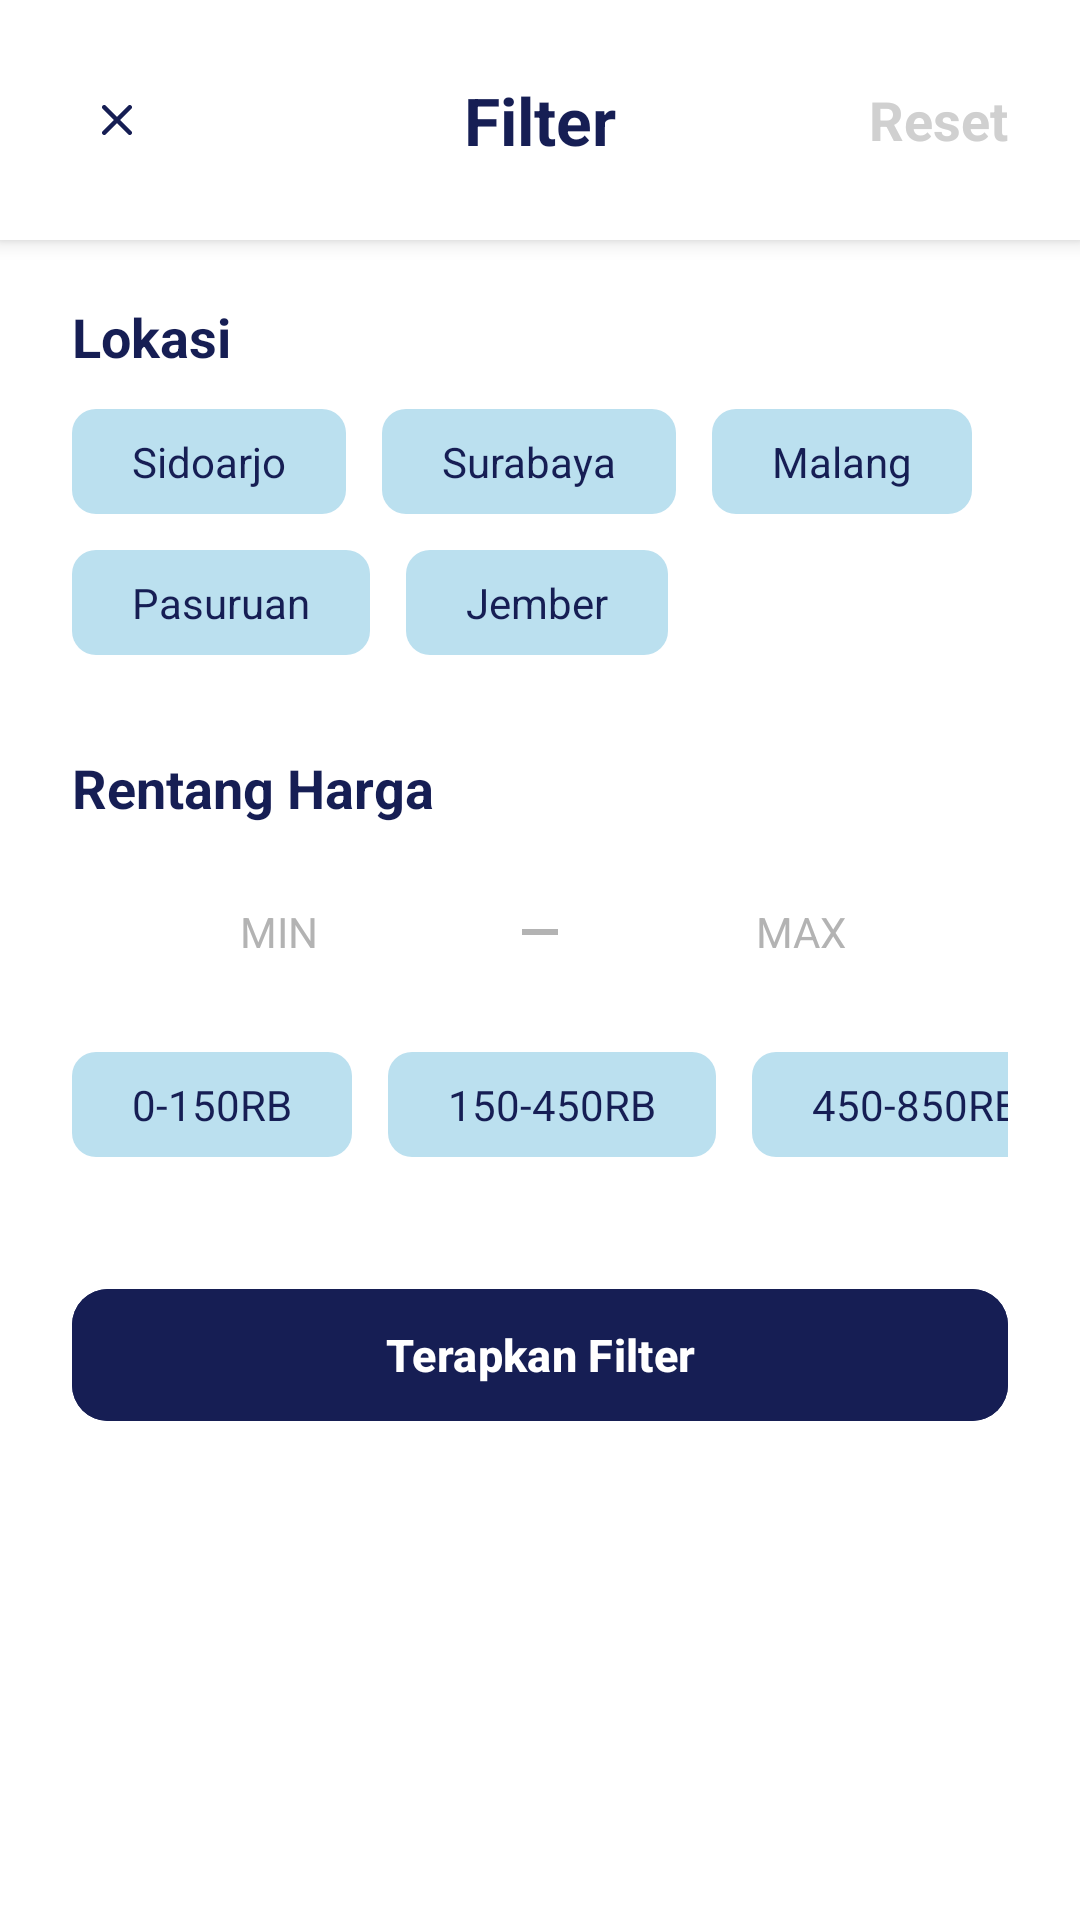

Produce the Android XML layout that renders to this screen, including the resource entries it uses.
<!-- AndroidManifest.xml: application theme Theme.KelolaJasa -->
<!-- res/layout/filter_cari.xml -->
<?xml version="1.0" encoding="utf-8"?>
<androidx.constraintlayout.widget.ConstraintLayout
    xmlns:android="http://schemas.android.com/apk/res/android"
    xmlns:app="http://schemas.android.com/apk/res-auto"
    xmlns:tools="http://schemas.android.com/tools"
    android:layout_width="match_parent"
    android:layout_height="match_parent"
    android:background="#FFFFFF">

    <RelativeLayout
        android:id="@+id/toolbar"
        android:layout_width="match_parent"
        android:layout_height="80dp"
        android:elevation="4dp"
        android:background="#FFFFFF"
        android:paddingHorizontal="24dp"
        app:layout_constraintTop_toTopOf="parent"
        app:layout_constraintStart_toStartOf="parent">

        <ImageButton
            android:id="@+id/btnClose"
            android:layout_width="30dp"
            android:layout_height="30dp"
            android:layout_centerVertical="true"
            android:background="@drawable/bg_circle_gray"
            android:src="@drawable/close"
            android:clickable="true"
            android:focusable="true"
            app:tint="#161E54" />

        <TextView
            android:layout_width="wrap_content"
            android:layout_height="wrap_content"
            android:layout_centerInParent="true"
            android:text="Filter"
            android:textColor="#161E54"
            android:textSize="22sp"
            android:textStyle="bold" />

        <TextView
            android:id="@+id/tvReset"
            android:layout_width="wrap_content"
            android:layout_height="wrap_content"
            android:layout_alignParentEnd="true"
            android:layout_centerVertical="true"
            android:text="Reset"
            android:clickable="true"
            android:focusable="true"
            android:textColor="#D0D0D0"
            android:textSize="18sp"
            android:textStyle="bold" />
    </RelativeLayout>

    <ScrollView
        android:layout_width="match_parent"
        android:layout_height="0dp"
        app:layout_constraintTop_toBottomOf="@+id/toolbar"
        app:layout_constraintBottom_toBottomOf="parent"
        app:layout_constraintStart_toStartOf="parent"
        app:layout_constraintEnd_toEndOf="parent">

        <LinearLayout
            android:layout_width="match_parent"
            android:layout_height="wrap_content"
            android:orientation="vertical"
            android:paddingHorizontal="24dp"
            android:paddingTop="20dp"
            android:paddingBottom="20dp">

            <TextView
                android:layout_width="match_parent"
                android:layout_height="wrap_content"
                android:text="Lokasi"
                android:textColor="#161E54"
                android:textSize="18sp"
                android:textStyle="bold" />

            <LinearLayout
                android:layout_width="match_parent"
                android:layout_height="wrap_content"
                android:layout_marginTop="12dp"
                android:orientation="horizontal">

                <TextView
                    android:id="@+id/locSidoarjo"
                    android:layout_width="wrap_content"
                    android:layout_height="wrap_content"
                    android:layout_marginEnd="12dp"
                    android:background="@drawable/bg_transparan_biru"
                    android:clickable="true"
                    android:focusable="true"
                    android:paddingHorizontal="20dp"
                    android:paddingVertical="8dp"
                    android:text="Sidoarjo"
                    android:textColor="#161E54"
                    android:textSize="14sp" />

                <TextView
                    android:id="@+id/locSurabaya"
                    android:layout_width="wrap_content"
                    android:layout_height="wrap_content"
                    android:layout_marginEnd="12dp"
                    android:background="@drawable/bg_transparan_biru"
                    android:clickable="true"
                    android:focusable="true"
                    android:paddingHorizontal="20dp"
                    android:paddingVertical="8dp"
                    android:text="Surabaya"
                    android:textColor="#161E54"
                    android:textSize="14sp" />

                <TextView
                    android:id="@+id/locMalang"
                    android:layout_width="wrap_content"
                    android:layout_height="wrap_content"
                    android:background="@drawable/bg_transparan_biru"
                    android:clickable="true"
                    android:focusable="true"
                    android:paddingHorizontal="20dp"
                    android:paddingVertical="8dp"
                    android:text="Malang"
                    android:textColor="#161E54"
                    android:textSize="14sp" />
            </LinearLayout>

            <LinearLayout
                android:layout_width="match_parent"
                android:layout_height="wrap_content"
                android:layout_marginTop="12dp"
                android:orientation="horizontal">

                <TextView
                    android:id="@+id/locPasuruan"
                    android:layout_width="wrap_content"
                    android:layout_height="wrap_content"
                    android:layout_marginEnd="12dp"
                    android:background="@drawable/bg_transparan_biru"
                    android:clickable="true"
                    android:focusable="true"
                    android:paddingHorizontal="20dp"
                    android:paddingVertical="8dp"
                    android:text="Pasuruan"
                    android:textColor="#161E54"
                    android:textSize="14sp" />

                <TextView
                    android:id="@+id/locJember"
                    android:layout_width="wrap_content"
                    android:layout_height="wrap_content"
                    android:background="@drawable/bg_transparan_biru"
                    android:clickable="true"
                    android:focusable="true"
                    android:paddingHorizontal="20dp"
                    android:paddingVertical="8dp"
                    android:text="Jember"
                    android:textColor="#161E54"
                    android:textSize="14sp" />
            </LinearLayout>

            <TextView
                android:layout_width="match_parent"
                android:layout_height="wrap_content"
                android:layout_marginTop="32dp"
                android:text="Rentang Harga"
                android:textColor="#161E54"
                android:textSize="18sp"
                android:textStyle="bold" />

            <LinearLayout
                android:layout_width="match_parent"
                android:layout_height="wrap_content"
                android:layout_marginTop="12dp"
                android:gravity="center_vertical"
                android:orientation="horizontal"
                android:weightSum="2">

                <EditText
                    android:id="@+id/inputMin"
                    android:layout_width="0dp"
                    android:layout_height="48dp"
                    android:layout_weight="1"
                    android:background="@drawable/bg_card"
                    android:hint="MIN"
                    android:inputType="number"
                    android:padding="12dp"
                    android:textAlignment="center"
                    android:textColorHint="#B3B3B3"
                    android:textSize="14sp" />

                <View
                    android:layout_width="12dp"
                    android:layout_height="2dp"
                    android:layout_marginHorizontal="12dp"
                    android:background="#B3B3B3" />

                <EditText
                    android:id="@+id/inputMax"
                    android:layout_width="0dp"
                    android:layout_height="48dp"
                    android:layout_weight="1"
                    android:background="@drawable/bg_card"
                    android:hint="MAX"
                    android:inputType="number"
                    android:padding="12dp"
                    android:textAlignment="center"
                    android:textColorHint="#B3B3B3"
                    android:textSize="14sp" />
            </LinearLayout>

            <HorizontalScrollView
                android:layout_width="match_parent"
                android:layout_height="wrap_content"
                android:layout_marginTop="16dp"
                android:scrollbars="none">

                <LinearLayout
                    android:layout_width="wrap_content"
                    android:layout_height="wrap_content"
                    android:orientation="horizontal">

                    <TextView
                        android:id="@+id/range1"
                        android:layout_width="wrap_content"
                        android:layout_height="wrap_content"
                        android:layout_marginEnd="12dp"
                        android:background="@drawable/bg_transparan_biru"
                        android:clickable="true"
                        android:focusable="true"
                        android:paddingHorizontal="20dp"
                        android:paddingVertical="8dp"
                        android:text="0-150RB"
                        android:textColor="#161E54"
                        android:textSize="14sp" />

                    <TextView
                        android:id="@+id/range2"
                        android:layout_width="wrap_content"
                        android:layout_height="wrap_content"
                        android:layout_marginEnd="12dp"
                        android:background="@drawable/bg_transparan_biru"
                        android:clickable="true"
                        android:focusable="true"
                        android:paddingHorizontal="20dp"
                        android:paddingVertical="8dp"
                        android:text="150-450RB"
                        android:textColor="#161E54"
                        android:textSize="14sp" />

                    <TextView
                        android:id="@+id/range3"
                        android:layout_width="wrap_content"
                        android:layout_height="wrap_content"
                        android:background="@drawable/bg_transparan_biru"
                        android:clickable="true"
                        android:focusable="true"
                        android:paddingHorizontal="20dp"
                        android:paddingVertical="8dp"
                        android:text="450-850RB"
                        android:textColor="#161E54"
                        android:textSize="14sp" />
                </LinearLayout>
            </HorizontalScrollView>

            <com.google.android.material.button.MaterialButton
                android:id="@+id/btnLanjutkan"
                android:layout_width="match_parent"
                android:layout_height="52dp"
                android:layout_marginTop="40dp"
                android:backgroundTint="#161E54"
                android:text="Terapkan Filter"
                android:textAllCaps="false"
                android:textColor="#FFFFFF"
                android:textSize="15sp"
                android:textStyle="bold"
                app:cornerRadius="12dp" />

        </LinearLayout>
    </ScrollView>
</androidx.constraintlayout.widget.ConstraintLayout>
<!-- resources referenced by this layout -->
<resources>
  <!-- drawable bg_transparan_biru (drawable) -->
  <?xml version="1.0" encoding="utf-8"?>
  <shape xmlns:android="http://schemas.android.com/apk/res/android">
  
      <solid android:color="#BBE0EF"/>
  
      <corners android:radius="8dp"/>
  
      <padding
          android:left="8dp"
          android:top="3dp"
          android:right="8dp"
          android:bottom="3dp"/>
  </shape>
  <!-- drawable close (drawable) -->
  <vector xmlns:android="http://schemas.android.com/apk/res/android"
      android:width="10dp"
      android:height="10dp"
      android:viewportWidth="10"
      android:viewportHeight="10">
    <path
        android:pathData="M5,6.065L1.274,9.791C1.134,9.93 0.957,10 0.741,10C0.526,10 0.349,9.93 0.209,9.791C0.07,9.651 0,9.474 0,9.259C0,9.043 0.07,8.866 0.209,8.726L3.935,5L0.209,1.274C0.07,1.134 0,0.957 0,0.741C0,0.526 0.07,0.349 0.209,0.209C0.349,0.07 0.526,0 0.741,0C0.957,0 1.134,0.07 1.274,0.209L5,3.935L8.726,0.209C8.866,0.07 9.043,0 9.259,0C9.474,0 9.651,0.07 9.791,0.209C9.93,0.349 10,0.526 10,0.741C10,0.957 9.93,1.134 9.791,1.274L6.065,5L9.791,8.726C9.93,8.866 10,9.043 10,9.259C10,9.474 9.93,9.651 9.791,9.791C9.651,9.93 9.474,10 9.259,10C9.043,10 8.866,9.93 8.726,9.791L5,6.065Z"
        android:fillColor="#B3B3B3"/>
  </vector>
  <style name="Theme.KelolaJasa" parent="Base.Theme.KelolaJasa" />
  <style name="Base.Theme.KelolaJasa" parent="Theme.Material3.DayNight.NoActionBar">
          
          
      </style>
</resources>
